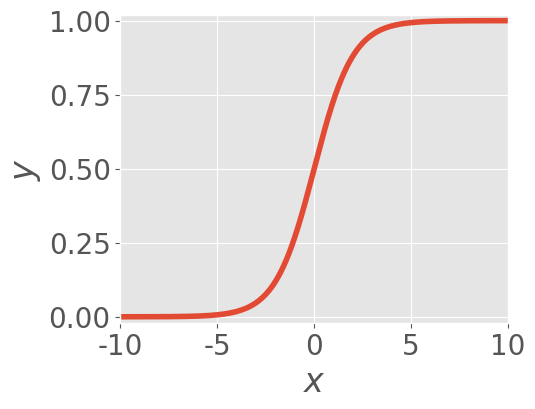

The script that saved this image: (Note: this script raises an exception after producing the figure.)
# ---
# jupyter:
#   jupytext:
#     text_representation:
#       extension: .py
#       format_name: percent
#       format_version: '1.3'
#       jupytext_version: 1.16.7
#   kernelspec:
#     display_name: Python 3 (ipykernel)
#     language: python
#     name: python3
# ---

# %% [markdown]
# # 

# %% [markdown]
# [![Open In Colab](https://colab.research.google.com/<link-removed>)](https://colab.research.google.com/<link-removed>)

# %% [markdown]
# # 準備

# %%
import pathlib

current_dir = pathlib.Path.cwd()
project_dir = current_dir / "data" / "activation-function"

# %%
import matplotlib.pyplot as plt
import numpy as np

plt.style.use("ggplot")
plt.rcParams["font.family"] = "Times New Roman"
plt.rcParams["font.size"] = 20


def visualize(
    ax,
    x: np.ndarray,
    y: np.ndarray,
    bottom: float,
    top: float,
):
    ax.set_xlim(-10, 10)
    ax.set_ylim(bottom, top)
    ax.set_xlabel(r"$x$")
    ax.set_ylabel(r"$y$")
    ax.plot(x, y, linewidth=4)
    return ax


# %%
x = np.arange(-10, 10, 0.01)
x


# %%
def sigmoid_function(x):
    return 1.0 / (1.0 + np.exp(-x))


y = sigmoid_function(x)

fig, ax = plt.subplots(figsize=(5, 4))
ax = visualize(ax, x, y, bottom=-0.02, top=1.02)
fig.savefig(project_dir / "sigmoid.pdf")


# %%
def tanh_function(x):
    return (np.exp(x) - np.exp(-x)) / (
        np.exp(x) + np.exp(-x)
    )


y = tanh_function(x)

fig, ax = plt.subplots(figsize=(5, 4))
ax = visualize(ax, x, y, bottom=-1.05, top=1.05)
fig.savefig(project_dir / "tanh.pdf")


# %%
def relu_function(x):
    return np.maximum(0, x)


y = relu_function(x)

fig, ax = plt.subplots(figsize=(5, 4))
ax = visualize(ax, x, y, bottom=-0.2, top=10.2)
fig.savefig(project_dir / "relu.pdf")
